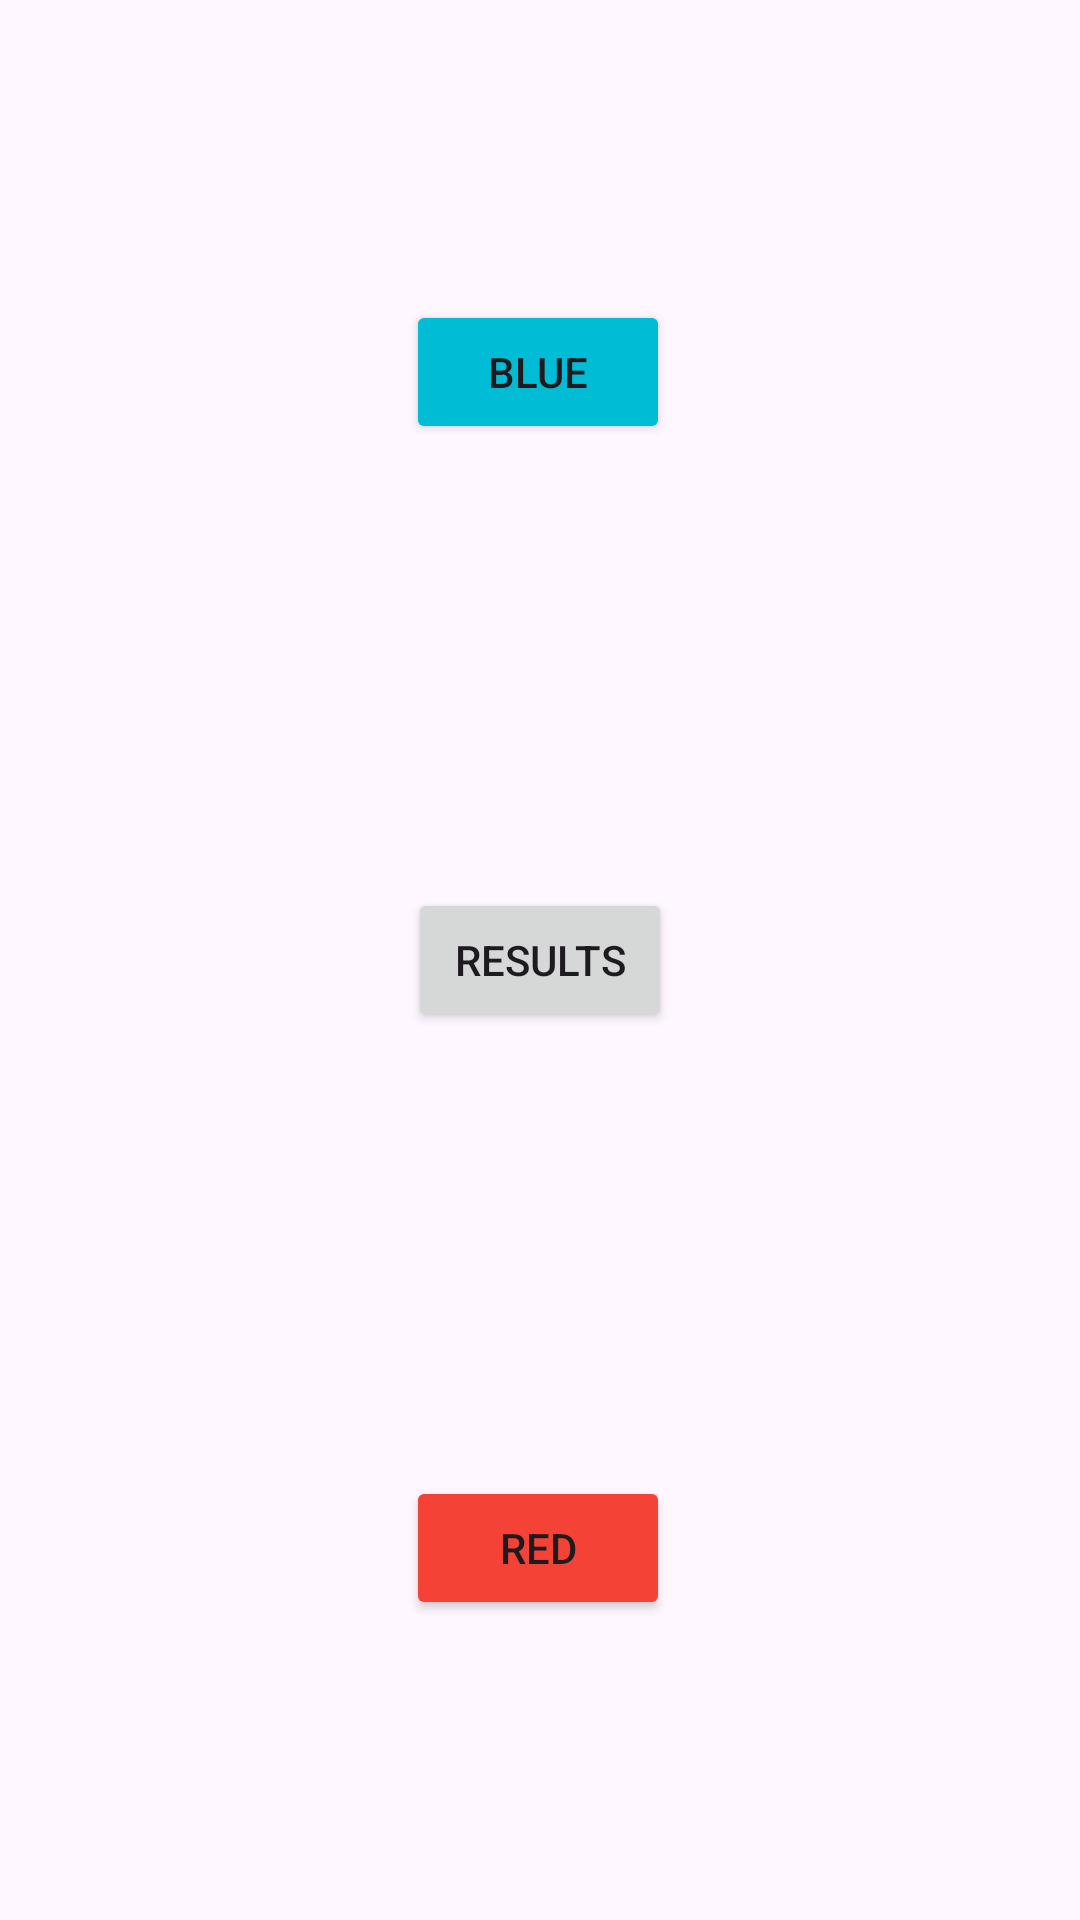

Produce the Android XML layout that renders to this screen, including the resource entries it uses.
<!-- AndroidManifest.xml: application theme Theme.Exe018 -->
<!-- res/layout/activity_main.xml -->
<?xml version="1.0" encoding="utf-8"?>
<androidx.constraintlayout.widget.ConstraintLayout xmlns:android="http://schemas.android.com/apk/res/android"
    xmlns:app="http://schemas.android.com/apk/res-auto"
    xmlns:tools="http://schemas.android.com/tools"
    android:id="@+id/main"
    android:layout_width="match_parent"
    android:layout_height="match_parent"
    tools:context=".MainActivity">

    <Button
        android:id="@+id/button4"
        android:layout_width="wrap_content"
        android:layout_height="wrap_content"
        android:layout_marginTop="100dp"
        android:backgroundTint="#00BCD4"
        android:onClick="shortAdd"
        android:shadowColor="#2196F3"
        android:text="Blue"
        android:textColorLink="#2196F3"
        app:iconTint="#2196F3"
        app:layout_constraintEnd_toEndOf="parent"
        app:layout_constraintHorizontal_bias="0.498"
        app:layout_constraintStart_toStartOf="parent"
        app:layout_constraintTop_toTopOf="parent"
        app:rippleColor="#2196F3"
        app:strokeColor="#2196F3" />

    <Button
        android:id="@+id/button5"
        android:layout_width="wrap_content"
        android:layout_height="wrap_content"
        android:onClick="newSc"
        android:text="Results"
        app:layout_constraintBottom_toTopOf="@+id/redBtn"
        app:layout_constraintEnd_toEndOf="parent"
        app:layout_constraintStart_toStartOf="parent"
        app:layout_constraintTop_toBottomOf="@+id/button4" />

    <Button
        android:id="@+id/redBtn"
        android:layout_width="wrap_content"
        android:layout_height="wrap_content"
        android:layout_marginBottom="100dp"
        android:backgroundTint="#F44336"
        android:text="Red"
        app:layout_constraintBottom_toBottomOf="parent"
        app:layout_constraintEnd_toEndOf="parent"
        app:layout_constraintHorizontal_bias="0.498"
        app:layout_constraintStart_toStartOf="parent" />
</androidx.constraintlayout.widget.ConstraintLayout>
<!-- resources referenced by this layout -->
<resources>
  <style name="Theme.Exe018" parent="Base.Theme.Exe018" />
  <style name="Base.Theme.Exe018" parent="Theme.Material3.DayNight.NoActionBar">
          
          
      </style>
</resources>
